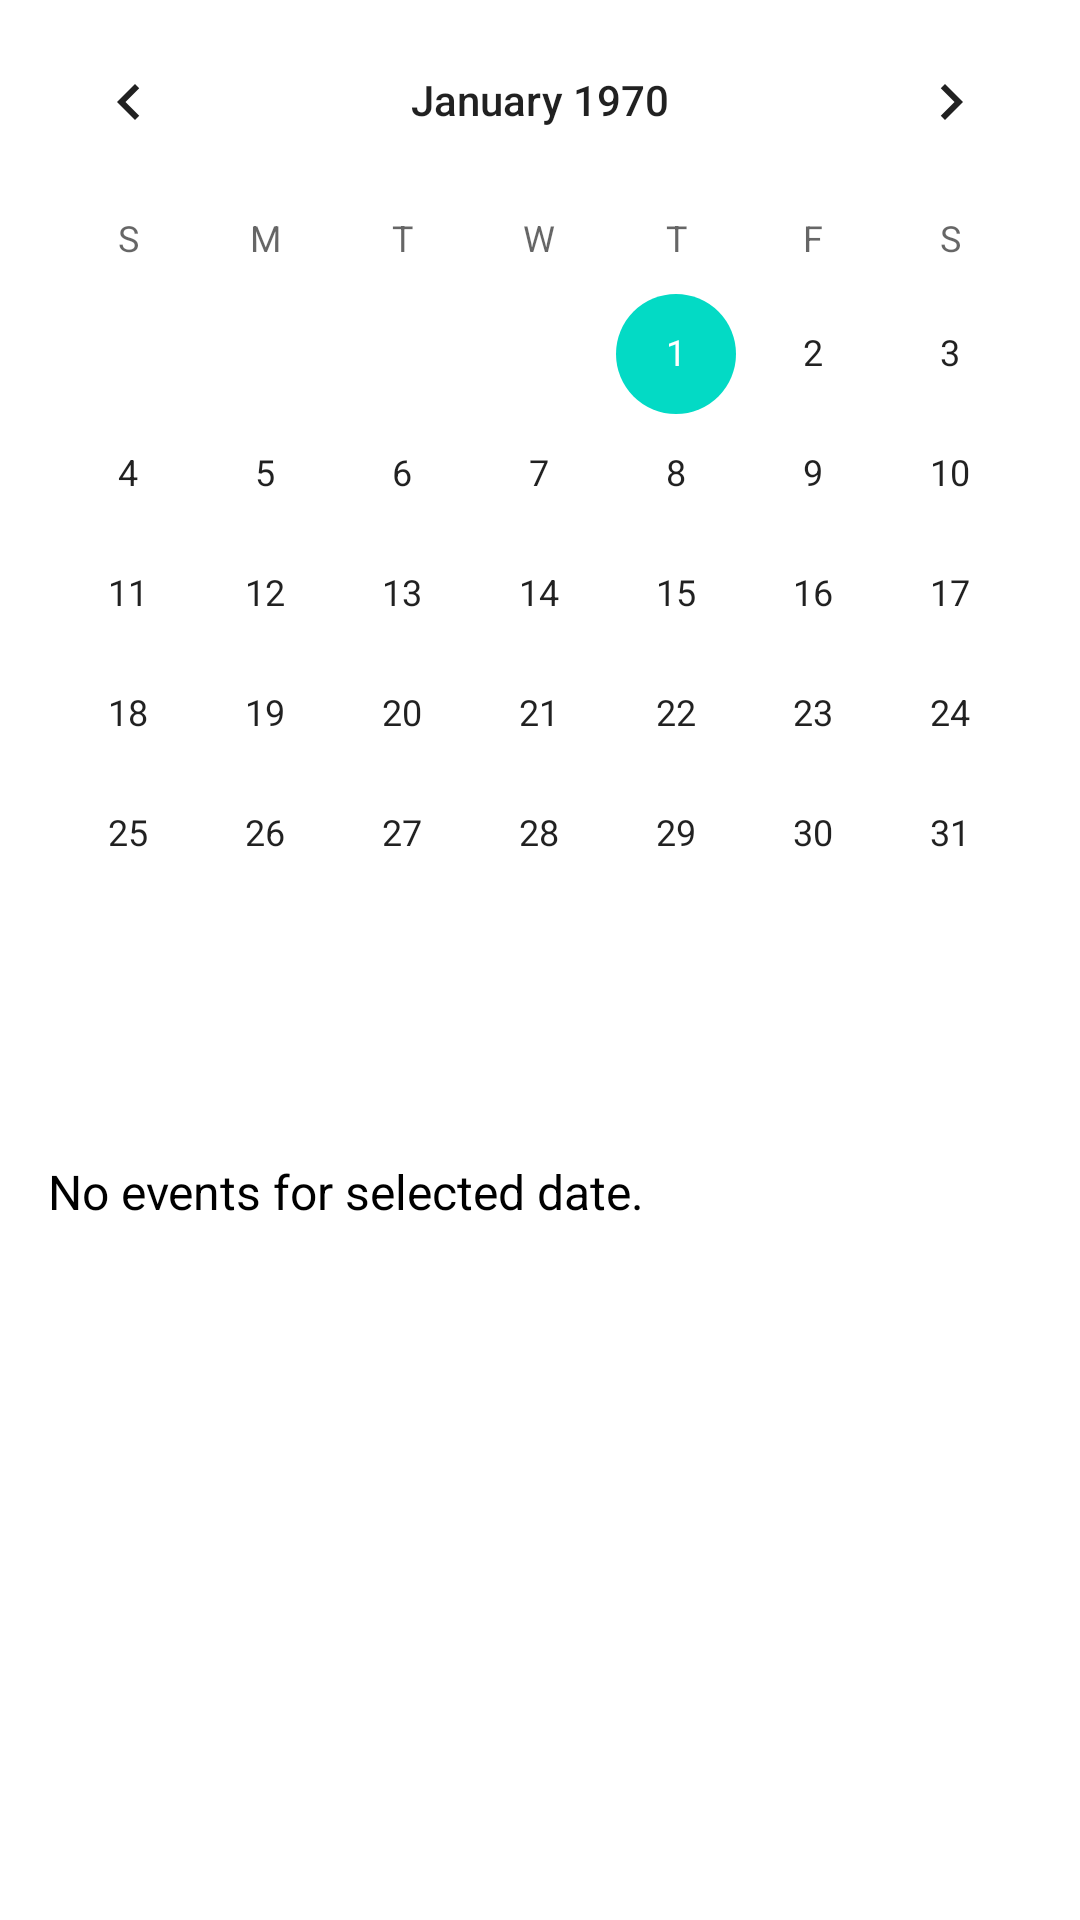

This screen was rendered from an Android layout file. Write that file and the resources it references.
<!-- AndroidManifest.xml: application theme Theme.D2Lapp -->
<!-- res/layout/fragment_calender.xml -->
<LinearLayout xmlns:android="http://schemas.android.com/apk/res/android"
    android:layout_width="match_parent"
    android:layout_height="match_parent"
    android:orientation="vertical">

    <CalendarView
        android:id="@+id/calendarView"
        android:layout_width="match_parent"
        android:layout_height="wrap_content" />

    <TextView
        android:id="@+id/dateTextView"
        android:layout_width="match_parent"
        android:layout_height="wrap_content"
        android:textAlignment="center"
        android:textSize="24sp"
        android:textStyle="bold" />

    <TextView
        android:id="@+id/eventView"
        android:layout_width="match_parent"
        android:layout_height="wrap_content"
        android:padding="16dp"
        android:text="@string/no_event"
        android:textColor="@android:color/black"
        android:textSize="16sp" />

</LinearLayout>
<!-- resources referenced by this layout -->
<resources>
  <string name="no_event"> No events for selected date. </string>
  <style name="Theme.D2Lapp" parent="Theme.MaterialComponents.DayNight.DarkActionBar">
          
          <item name="colorPrimary">@color/purple_500</item>
          <item name="colorPrimaryVariant">@color/purple_700</item>
          <item name="colorOnPrimary">@color/white</item>
          
          <item name="colorSecondary">@color/teal_200</item>
          <item name="colorSecondaryVariant">@color/teal_700</item>
          <item name="colorOnSecondary">@color/black</item>
          
          <item name="android:statusBarColor">?attr/colorPrimaryVariant</item>
          
      </style>
  <color name="purple_500">#FF6200EE</color>
  <color name="purple_700">#FF3700B3</color>
  <color name="white">#FFFFFFFF</color>
  <color name="teal_200">#FF03DAC5</color>
  <color name="teal_700">#FF018786</color>
  <color name="black">#FF000000</color>
</resources>
